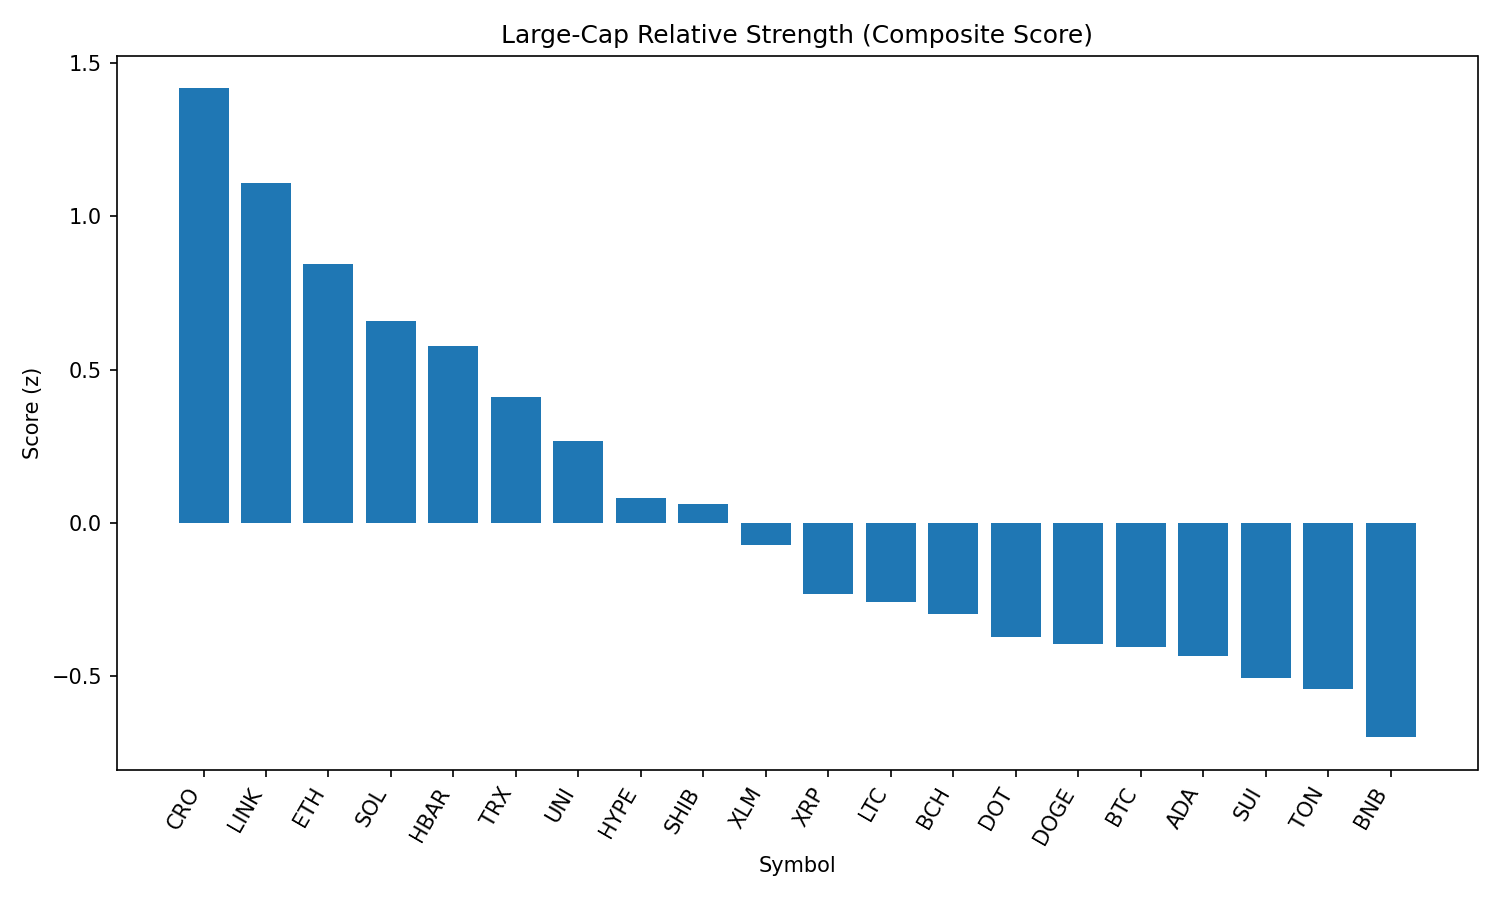

The table this chart was drawn from, first rows:
rank, name, symbol, price, pct_1h, pct_24h, pct_7d, pct_1h_vs_btc, pct_24h_vs_btc, pct_7d_vs_btc, market_cap_rank, market_cap, volume_usd, score
1, Cronos, CRO, 0.1587, 0.5157, 2.667, 3.123, 0.5702, 3.012, 6.058, 37, 5326245792, 35049802, 1.418
2, Chainlink, LINK, 25.72, 0.6641, -0.1354, 4.54, 0.7186, 0.209, 7.475, 13, 17431954952, 1125482474, 1.108
3, Ethereum, ETH, 4768, 0.2911, 1.017, 5.022, 0.3457, 1.361, 7.956, 2, 575451373025, 20927060602, 0.8441
4, Solana, SOL, 204.9, 0.1016, 1.32, 6.572, 0.1561, 1.664, 9.507, 6, 110713455183, 7102894064, 0.6575
5, Hedera, HBAR, 0.2464, 0.7413, -1.135, -4.022, 0.7958, -0.7908, -1.087, 23, 10439512420, 169334301, 0.579
6, TRON, TRX, 0.3655, 0.1439, 0.6417, 3.791, 0.1984, 0.9861, 6.726, 10, 34598203233, 635530909, 0.4121
7, Uniswap, UNI, 10.99, 0.555, -1.878, -1.023, 0.6095, -1.533, 1.912, 31, 6596532681, 370532876, 0.2679
8, Hyperliquid, HYPE, 43.86, 0.3074, 0.4478, -7.149, 0.3619, 0.7922, -4.215, 15, 14633539481, 140325409, 0.08234
9, Shiba Inu, SHIB, 1.286e-05, 0.538, -2.351, -2.488, 0.5925, -2.007, 0.4469, 29, 7578398165, 166627016, 0.0621
10, Stellar, XLM, 0.407, 0.3795, -1.166, -5.36, 0.434, -0.8217, -2.425, 19, 12756345122, 174856865, -0.07103
11, XRP, XRP, 3.02, 0.09182, -0.36, -3.246, 0.1463, -0.01564, -0.3112, 3, 179413790473, 3390791920, -0.2334
12, Litecoin, LTC, 119, 0.2624, -1.759, -2.751, 0.3169, -1.414, 0.1837, 25, 9071141324, 406880003, -0.2579
13, Bitcoin Cash, BCH, 594.7, -0.3244, 1.517, 0.6787, -0.2699, 1.861, 3.614, 21, 11844890820, 178845142, -0.297
14, Polkadot, DOT, 4.05, 0.1952, -2.361, -0.2047, 0.2498, -2.017, 2.73, 33, 6168547608, 258948075, -0.3719
15, Dogecoin, DOGE, 0.2304, 0.2559, -2.583, -1.703, 0.3104, -2.239, 1.232, 9, 34690672760, 1531127373, -0.3945
16, Bitcoin, BTC, 114717, -0.05451, -0.3444, -2.935, 0.0, 0.0, 0.0, 1, 2282950675059, 25059961482, -0.4032
17, Cardano, ADA, 0.8968, 0.2897, -1.655, -7.679, 0.3442, -1.311, -4.745, 11, 32709484586, 1324504718, -0.4339
18, Sui, SUI, 3.63, 0.3029, -2.579, -5.397, 0.3574, -2.235, -2.462, 18, 12764212335, 838438381, -0.5055
19, Toncoin, TON, 3.32, 0.0457, -0.9605, -5.061, 0.1002, -0.6161, -2.126, 27, 8526099009, 139732440, -0.5425
20, BNB, BNB, 862.2, 0.09638, -3.277, 0.3817, 0.1509, -2.933, 3.317, 5, 120071007830, 1308360875, -0.6992
21, Avalanche, AVAX, 25.12, -0.04853, -5.148, 1.722, 0.00598, -4.803, 4.657, 22, 10602871153, 914326266, -1.279
